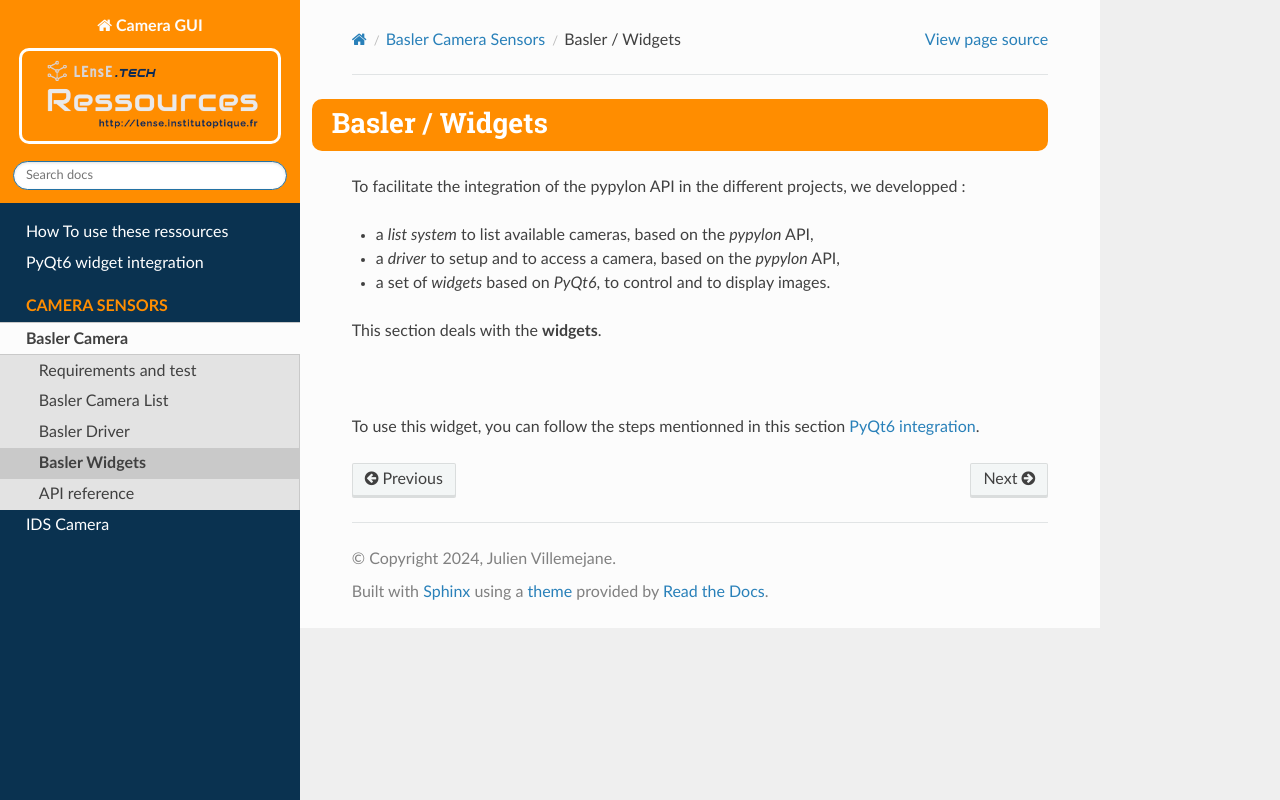

repository: IOGS-LEnsE-ressources/lensecam · page: contents/cam_basler_widgets.html · generator: sphinx

Basler / Widgets
################

To facilitate the integration of the pypylon API in the different projects, we developped : 

* a *list system* to list available cameras, based on the *pypylon* API,
* a *driver* to setup and to access a camera, based on the *pypylon* API,
* a set of *widgets* based on *PyQt6*, to control and to display images.

This section deals with the **widgets**.

|

To use this widget, you can follow the steps mentionned in this section :ref:`PyQt6 integration <pyqt6_integration>`.
